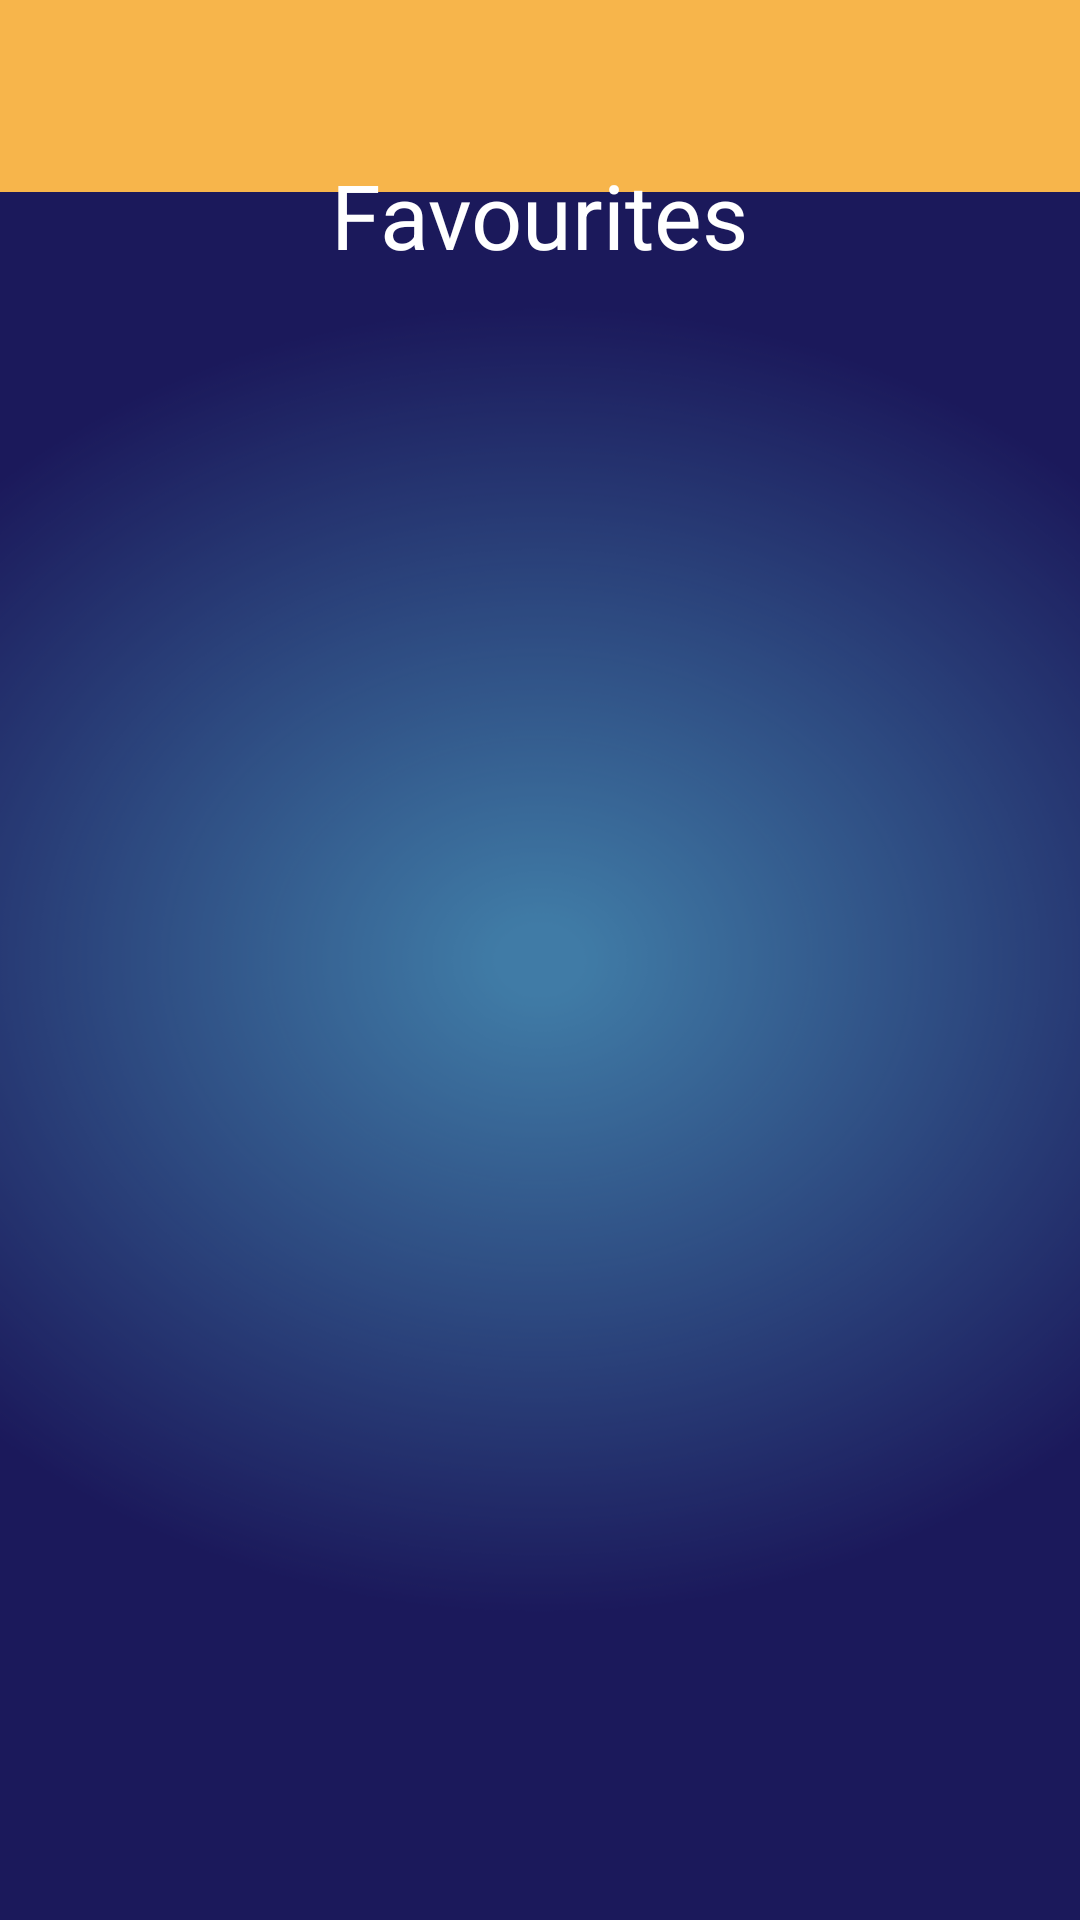

Reconstruct the res/layout file that produces this screen, plus the resources it refers to.
<!-- AndroidManifest.xml: application theme Theme.TheMeteorLandingApp -->
<!-- res/layout/activity_favourites.xml -->
<?xml version="1.0" encoding="utf-8"?>
<layout xmlns:android="http://schemas.android.com/apk/res/android"
    xmlns:app="http://schemas.android.com/apk/res-auto"
    xmlns:tools="http://schemas.android.com/tools"
    tools:context=".FavouritesActivity">

    <data>

    </data>

    <androidx.constraintlayout.widget.ConstraintLayout
        android:layout_width="match_parent"
        android:layout_height="match_parent">
        <androidx.appcompat.widget.Toolbar
            android:id="@+id/toolbar"
            android:layout_width="match_parent"
            android:layout_height="wrap_content"
            android:background="@color/light_orange"
            android:colorBackground="@color/light_orange"
            android:theme="@style/Base.Theme.TheMeteorLandingApp"
            android:minHeight="?attr/actionBarSize"
            app:layout_constraintEnd_toEndOf="parent"
            app:layout_constraintStart_toStartOf="parent"
            app:layout_constraintTop_toTopOf="parent" />

        <TextView
            android:id="@+id/textViewFavouriteTitle"
            android:layout_width="wrap_content"
            android:layout_height="wrap_content"
            android:layout_marginStart="20dp"
            android:layout_marginTop="50dp"
            android:layout_marginEnd="20dp"
            android:layout_marginBottom="1dp"
            android:text="@string/favourites"
            android:textColor="#ffffff"
            android:textSize="90px"
            app:layout_constraintBottom_toTopOf="@+id/recycler"
            app:layout_constraintEnd_toEndOf="parent"
            app:layout_constraintStart_toStartOf="parent"
            app:layout_constraintTop_toBottomOf="@+id/toolbar" />

        <androidx.recyclerview.widget.RecyclerView
            android:id="@+id/recycler"
            android:layout_width="409dp"
            android:layout_height="608dp"
            android:layout_marginStart="1dp"
            android:layout_marginTop="1dp"
            android:layout_marginEnd="1dp"
            android:layout_marginBottom="1dp"
            app:layout_constraintBottom_toBottomOf="parent"
            app:layout_constraintEnd_toEndOf="parent"
            app:layout_constraintStart_toStartOf="parent"
            app:layout_constraintTop_toBottomOf="@id/textViewFavouriteTitle" />

    </androidx.constraintlayout.widget.ConstraintLayout>
</layout>
<!-- resources referenced by this layout -->
<resources>
  <color name="light_orange">#f7b54b</color>
  <string name="favourites">Favourites</string>
  <style name="Base.Theme.TheMeteorLandingApp" parent="Theme.Material3.DayNight.NoActionBar">
          <item name="android:windowBackground">@drawable/background</item>
          <item name="android:colorPrimary">@color/light_orange</item>
          <item name="android:colorBackground">@color/light_orange</item>
          <item name="android:colorPrimaryDark">@color/dark_blue</item>
          <item name="android:windowContentOverlay">@null</item>
          <item name="android:textColorPrimary">@color/black</item>
          <item name="colorAccent">@color/yellow</item>
          <item name="android:navigationBarColor">@color/dark_blue</item>
          <item name="colorButtonNormal">@color/dark_orange</item>
      </style>
  <style name="Theme.TheMeteorLandingApp" parent="Base.Theme.TheMeteorLandingApp" />
  <!-- drawable background: png bitmap (drawable, 94908 bytes) -->
  <color name="dark_blue">#1b195b</color>
  <color name="black">#FF000000</color>
  <color name="yellow">#f7d94b</color>
  <color name="dark_orange">#f78c4b</color>
</resources>
